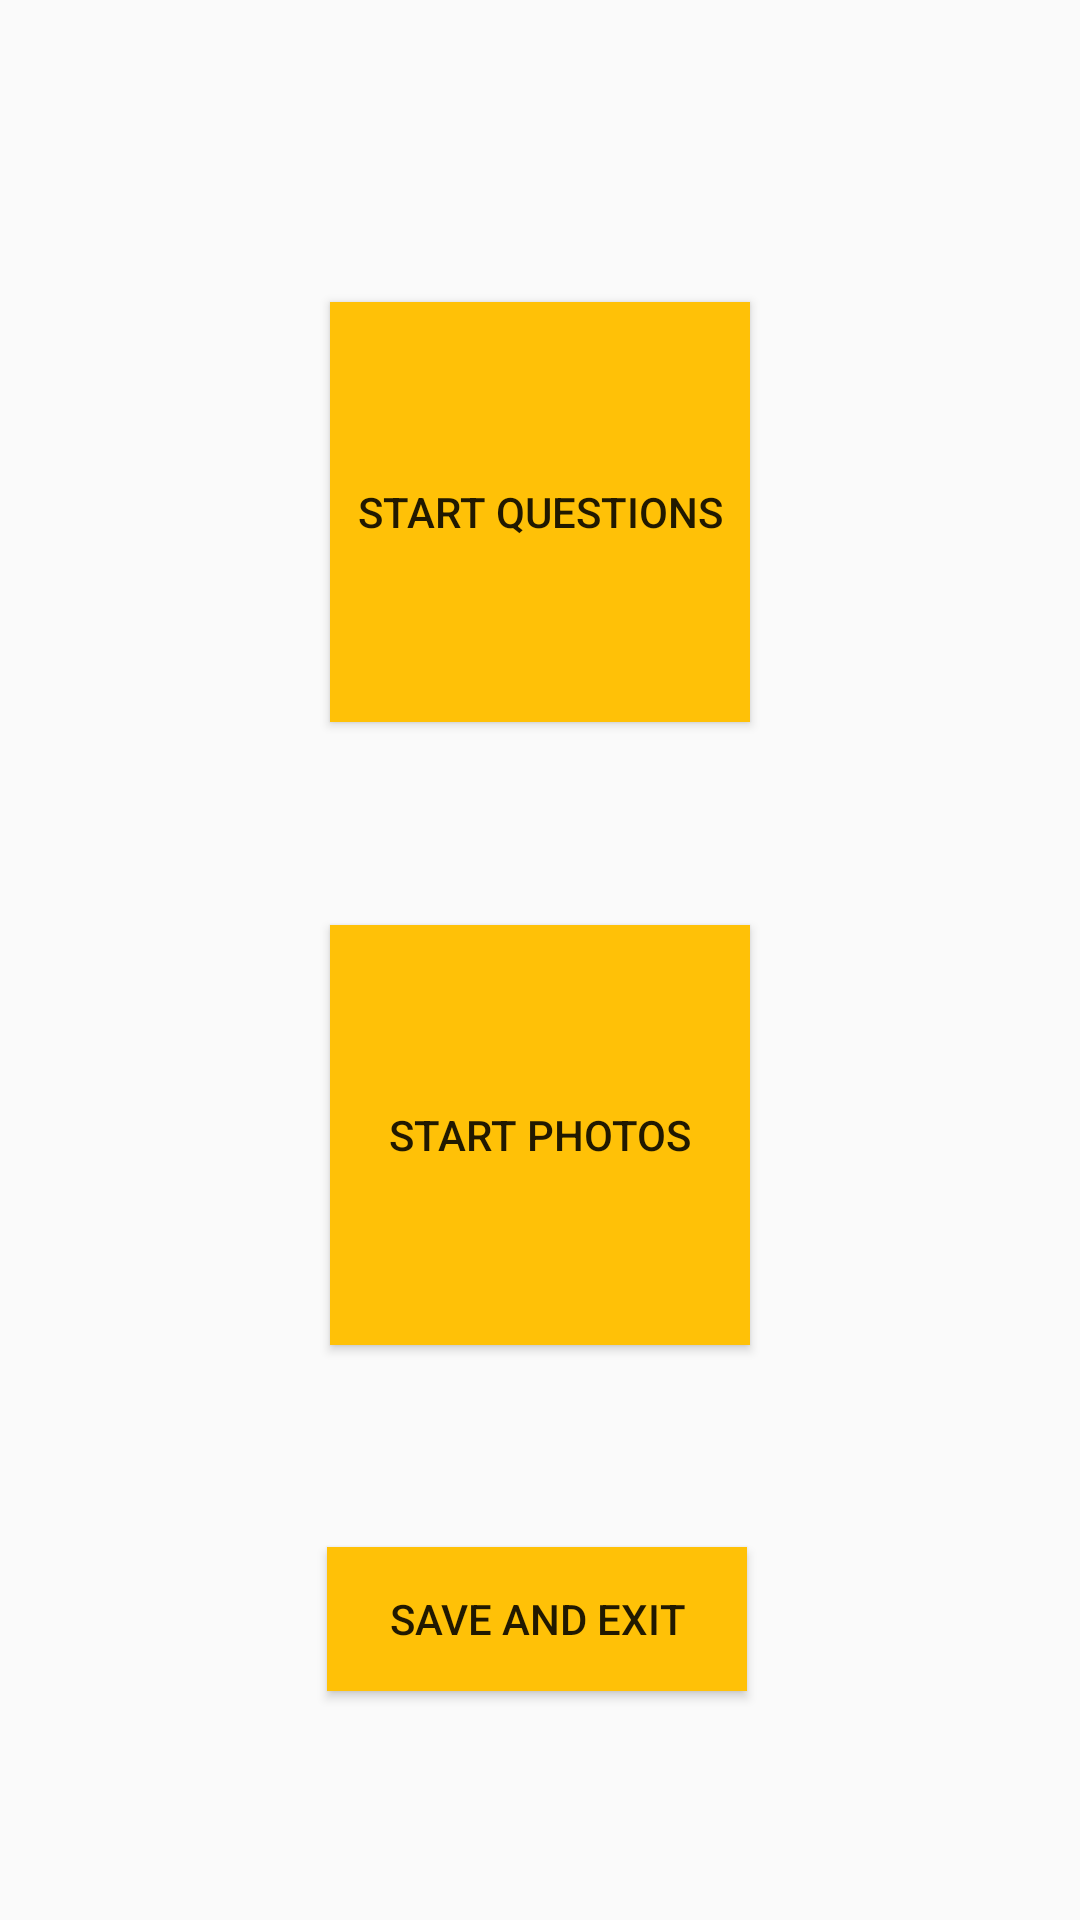

Layout XML and referenced resources for this Android screen:
<!-- AndroidManifest.xml: application theme AppTheme -->
<!-- res/layout/select_page.xml -->
<?xml version="1.0" encoding="utf-8"?>
<android.support.constraint.ConstraintLayout xmlns:android="http://schemas.android.com/apk/res/android"
    xmlns:app="http://schemas.android.com/apk/res-auto"
    xmlns:tools="http://schemas.android.com/tools"
    android:layout_width="match_parent"
    android:layout_height="match_parent"
    tools:context=".SelectPage">

    <Button
        android:id="@+id/photo_start_button"
        android:layout_width="140dp"
        android:layout_height="140dp"
        android:layout_marginStart="92dp"
        android:layout_marginTop="36dp"
        android:layout_marginEnd="92dp"
        android:layout_marginBottom="68dp"
        android:background="@color/colorPrimary"
        android:text="Start Photos"
        app:layout_constraintBottom_toBottomOf="parent"
        app:layout_constraintEnd_toEndOf="parent"
        app:layout_constraintStart_toStartOf="parent"
        app:layout_constraintTop_toBottomOf="@+id/question_start_button"
        app:layout_constraintVertical_bias="0.203" />

    <Button
        android:id="@+id/question_start_button"
        android:layout_width="140dp"
        android:layout_height="140dp"
        android:layout_marginStart="147dp"
        android:layout_marginTop="106dp"
        android:layout_marginEnd="149dp"
        android:layout_marginBottom="413dp"
        android:background="@color/colorPrimary"
        android:text="Start Questions"
        app:layout_constraintBottom_toBottomOf="parent"
        app:layout_constraintEnd_toEndOf="parent"
        app:layout_constraintHorizontal_bias="0.491"
        app:layout_constraintStart_toStartOf="parent"
        app:layout_constraintTop_toTopOf="parent"
        app:layout_constraintVertical_bias="0.282" />

    <Button
        android:id="@+id/save_exit_button"
        android:layout_width="140dp"
        android:layout_height="wrap_content"
        android:layout_marginStart="147dp"
        android:layout_marginTop="57dp"
        android:layout_marginEnd="149dp"
        android:layout_marginBottom="66dp"
        android:background="@color/colorPrimary"
        android:text="Save And Exit"
        app:layout_constraintBottom_toBottomOf="parent"
        app:layout_constraintEnd_toEndOf="parent"
        app:layout_constraintStart_toStartOf="parent"
        app:layout_constraintTop_toBottomOf="@+id/photo_start_button" />
</android.support.constraint.ConstraintLayout>
<!-- resources referenced by this layout -->
<resources>
  <color name="colorPrimary">#ffc107</color>
  <style name="AppTheme" parent="Base.Theme.AppCompat.Light.DarkActionBar">
          
          <item name="colorPrimary">@color/colorPrimary</item>
          <item name="colorPrimaryDark">@color/colorPrimaryDark</item>
          <item name="colorAccent">@color/colorAccent</item>
      </style>
  <color name="colorPrimaryDark">#030404</color>
  <color name="colorAccent">#ffc107</color>
</resources>
